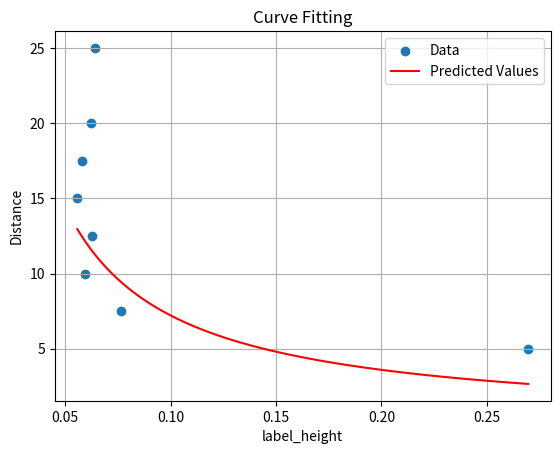

The script that saved this image:
import matplotlib.pyplot as plt
import numpy as np
from scipy.optimize import minimize

distance = [5, 7.5, 10, 12.5, 15, 17.5, 20, 25]
label_height = [0.26968, 0.076669, 0.059404, 0.06270, 0.05573, 0.05794, 0.06218, 0.064353]


'''
# Fit a polynomial of degree 2 (you can adjust the degree as needed)
coefficients = np.polyfit(distance, label_height, 2)
poly = np.poly1d(coefficients)

# Generate x values for the fitted curve
fit_x = np.linspace(min(distance), max(distance), 100)

# Evaluate the polynomial at the generated x values
fit_y = poly(fit_x)

plt.plot(distance,label_height, 'b*', label='Data')

# Plot the fitted curve
plt.plot(fit_x, fit_y, 'r-', label='Polyfit Curve')
plt.xlabel('Distance [ft]')
plt.ylabel('Pixel Height []')
plt.title('Label height to distance mapping (indoors)')
plt.legend()
plt.show()
'''
# fitting nonlinear curve to find distance mapping
'''
# using only start and end points
d = [5, 25]
h = [0.26969, 0.064353]

# objective function to minimize
def objective_function(C):
	predicted_d = -.6 * C / np.tan(label_height / 2)
	return np.sum((distance - predicted_d)**2)

# initial guess for C
initial_guess = 1.0


# want to minimize the objective function
result = minimize(objective_function, initial_guess)

optimal_C = result.x[0]

print(optimal_C)
'''
# Generate x values for the fitted curve
fit_h = np.linspace(min(label_height), max(label_height), 100)


predicted_distance = 0.3682 / np.tan(fit_h * 1.02 / 2)

plt.scatter(label_height, distance, label = 'Data')
plt.plot(fit_h, predicted_distance, 'r-', label = 'Predicted Values')

# Set labels and title
plt.xlabel('label_height')
plt.ylabel('Distance')
plt.title('Curve Fitting')
plt.legend()
plt.grid()

# Show the plot
plt.show()
